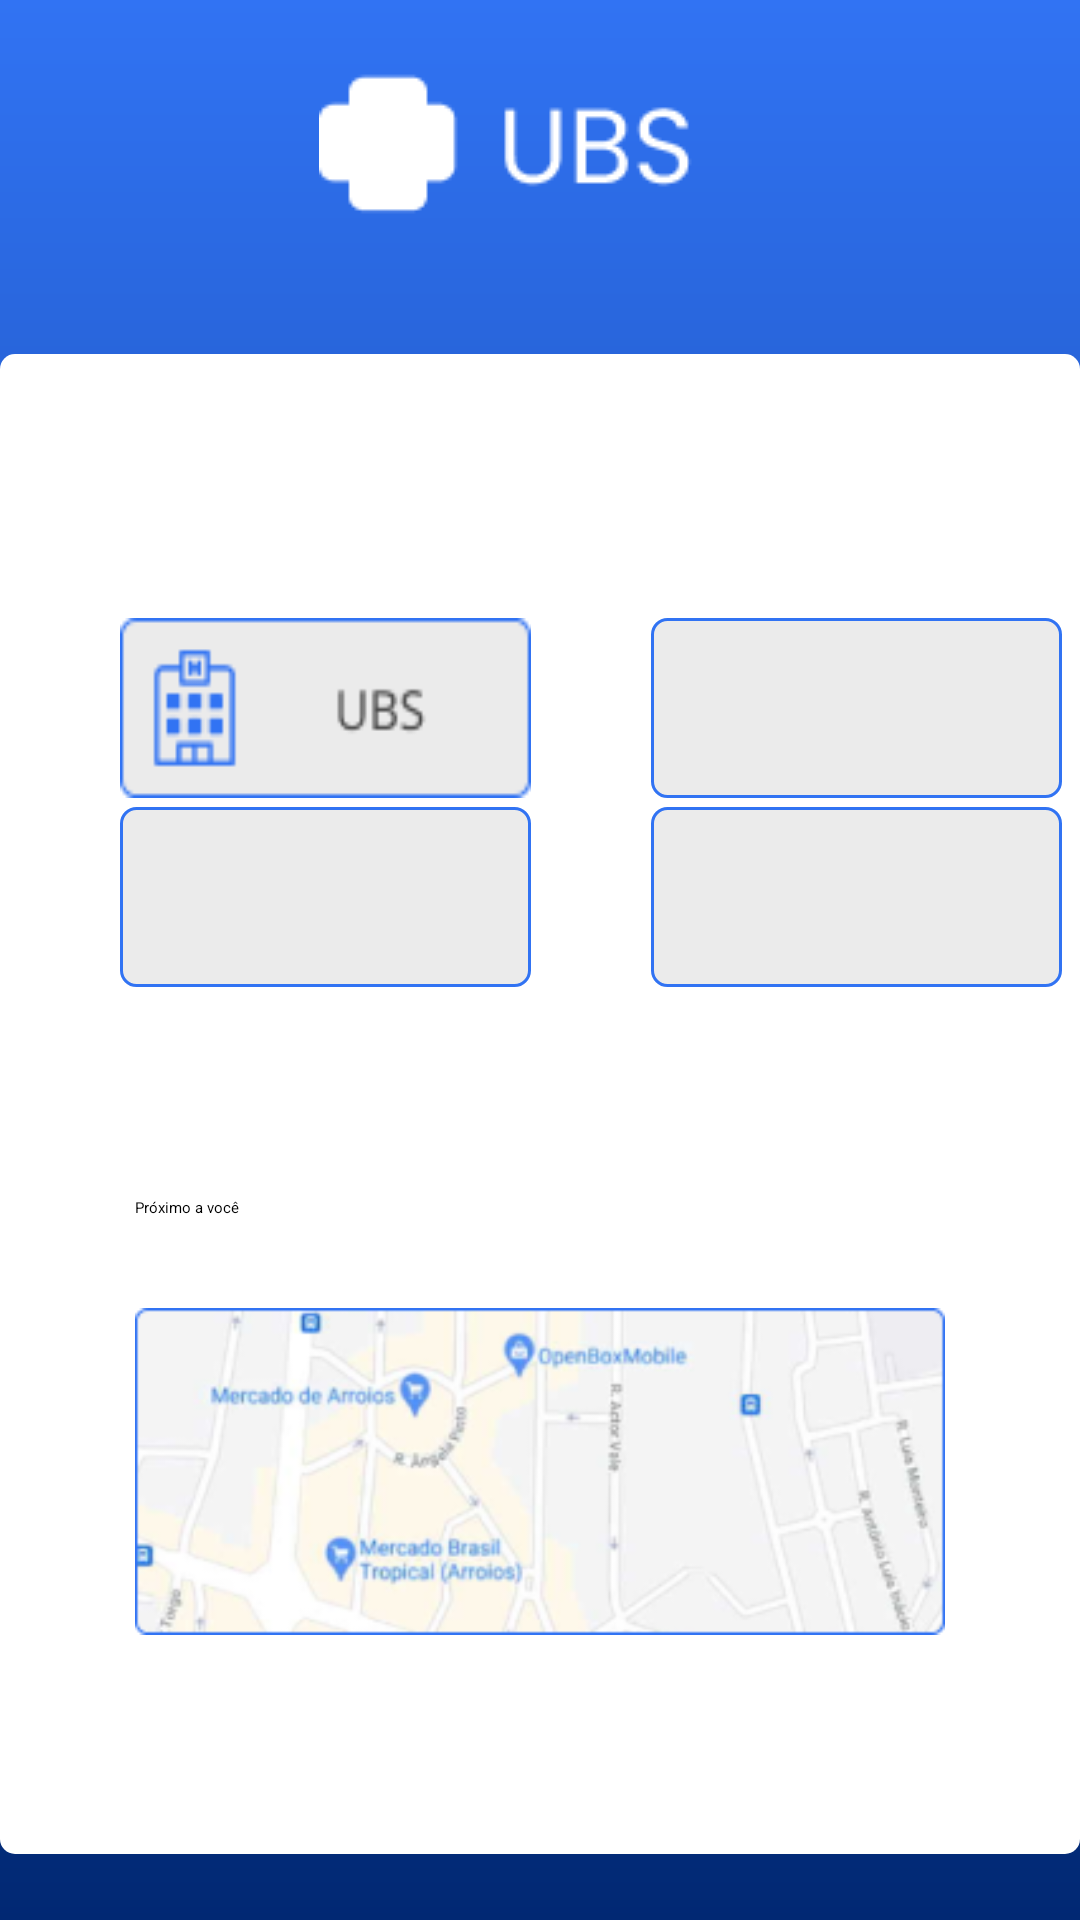

The Android layout XML behind this screen, and the referenced resources:
<!-- AndroidManifest.xml: application theme Theme.UbsprojectFinal -->
<!-- res/layout/activity_principal_view.xml -->
<?xml version="1.0" encoding="utf-8"?>
<androidx.appcompat.widget.LinearLayoutCompat xmlns:android="http://schemas.android.com/apk/res/android"
    xmlns:app="http://schemas.android.com/apk/res-auto"
    xmlns:tools="http://schemas.android.com/tools"
    android:layout_width="match_parent"
    android:layout_height="match_parent"
    tools:context=".PrincipalVIew"
    android:orientation="vertical"
    android:gravity="center"
    android:background="@drawable/style_fundo"
    >

    <ImageView
        android:layout_width="wrap_content"
        android:layout_height="wrap_content"

        android:layout_marginLeft="20dp"
        android:layout_marginTop="40dp"
        android:src="@drawable/logo_top"
        />

    <androidx.appcompat.widget.LinearLayoutCompat
        android:layout_width="match_parent"
        android:layout_height="500dp"
        android:orientation="vertical"
        android:gravity="center"
        android:background="@drawable/style_card"
        android:layout_marginVertical="40dp"
        >

        <androidx.appcompat.widget.LinearLayoutCompat
            android:layout_width="match_parent"
            android:layout_height="wrap_content"
            android:orientation="horizontal"
            android:layout_marginTop="40dp"
            >

            <androidx.appcompat.widget.AppCompatButton
                android:id="@+id/ubsbutton"
                android:layout_width="137dp"
                android:layout_height="60dp"

                android:textColorHint="@color/white"
                android:layout_marginHorizontal="40dp"
                android:background="@drawable/botaoselect"
                />
            <androidx.appcompat.widget.AppCompatButton
                android:id="@+id/secondbutton"
                android:layout_width="137dp"
                android:layout_height="60dp"

                android:background="@drawable/style_selectbutton"
                android:textColorHint="@color/white"
                />

        </androidx.appcompat.widget.LinearLayoutCompat> 
        <androidx.appcompat.widget.LinearLayoutCompat
            android:layout_width="match_parent"
            android:layout_height="wrap_content"
            android:orientation="horizontal"
            android:layout_marginTop="3dp"

            >

            <androidx.appcompat.widget.AppCompatButton
                android:id="@+id/thirdbutton"
                android:layout_width="137dp"
                android:layout_height="60dp"


                android:background="@drawable/style_selectbutton"
                android:textColorHint="@color/white" android:layout_marginHorizontal="40dp"
                />
            <androidx.appcompat.widget.AppCompatButton
                android:id="@+id/fourthbutton"
                android:layout_width="137dp"
                android:layout_height="60dp"


                android:background="@drawable/style_selectbutton"
                android:textColorHint="@color/white"

                />

        </androidx.appcompat.widget.LinearLayoutCompat> 
        <androidx.appcompat.widget.LinearLayoutCompat
            android:layout_width="match_parent"
            android:layout_height="wrap_content"
            android:orientation="vertical"
            android:paddingBottom="15dp">

            <TextView
                android:layout_width="wrap_content"
                android:layout_height="wrap_content"

                android:layout_marginTop="70dp"
                android:layout_marginLeft="45dp"
                android:hint="Próximo a você"

                />
            <ImageView
                android:layout_width="wrap_content"
                android:layout_height="wrap_content"
                android:layout_marginLeft="20dp"
                android:layout_marginTop="20dp"
                android:layout_marginHorizontal="45dp"
                android:src="@drawable/maps_exemplo"
                />
        </androidx.appcompat.widget.LinearLayoutCompat>


    </androidx.appcompat.widget.LinearLayoutCompat>

    <androidx.appcompat.widget.LinearLayoutCompat
        android:layout_width="match_parent"
        android:layout_height="wrap_content"
        android:orientation="horizontal"
        android:gravity="center"
        android:layout_gravity="center"
        >

        <androidx.appcompat.widget.AppCompatButton
            android:layout_width="40dp"
            android:layout_height="40dp"
            android:background="@drawable/config">

        </androidx.appcompat.widget.AppCompatButton>
        <androidx.appcompat.widget.AppCompatButton
            android:layout_width="50dp"
            android:layout_height="50dp"

            android:background="@drawable/home"
            android:layout_marginHorizontal="50dp"
            >

        </androidx.appcompat.widget.AppCompatButton>
        <androidx.appcompat.widget.AppCompatButton
            android:layout_width="40dp"
            android:layout_height="40dp"

            android:background="@drawable/profile">

        </androidx.appcompat.widget.AppCompatButton>

    </androidx.appcompat.widget.LinearLayoutCompat>

</androidx.appcompat.widget.LinearLayoutCompat>
<!-- resources referenced by this layout -->
<resources>
  <color name="white">#FFFFFFFF</color>
  <!-- drawable botaoselect: png bitmap (drawable, 1542 bytes) -->
  <!-- drawable config: png bitmap (drawable, 586 bytes) -->
  <!-- drawable home: png bitmap (drawable, 612 bytes) -->
  <!-- drawable logo_top: png bitmap (drawable, 1336 bytes) -->
  <!-- drawable maps_exemplo: png bitmap (drawable, 39664 bytes) -->
  <!-- drawable profile: png bitmap (drawable, 388 bytes) -->
  <!-- drawable style_card (drawable) -->
  <?xml version="1.0" encoding="utf-8"?>
  
  <shape xmlns:android="http://schemas.android.com/apk/res/android">
  
      <solid
  
          android:color="@color/white"
          />
      <corners
  
          android:radius="5dp"
          />
  
  </shape>
  <!-- drawable style_fundo (drawable) -->
  <?xml version="1.0" encoding="utf-8"?>
  <shape xmlns:android="http://schemas.android.com/apk/res/android">
  
      <gradient
          android:startColor="@color/azul_claro"
          android:endColor="@color/Blue"
          android:type="linear"
          android:angle="275"
          />
  
  
  </shape>
  <!-- drawable style_selectbutton (drawable) -->
  <?xml version="1.0" encoding="utf-8"?>
  
  <shape xmlns:android="http://schemas.android.com/apk/res/android">
  
      <solid
  
          android:color="#EBEBEB"
          />
      <stroke
  
          android:width="1dp"
          android:color="#3173F3"
          />
      <corners
  
          android:radius="5dp"
          />
  
  </shape>
  <style name="Theme.UbsprojectFinal" parent="Theme.MaterialComponents.DayNight.DarkActionBar">
          
          <item name="colorPrimary">@color/purple_200</item>
          <item name="colorPrimaryVariant">@color/purple_700</item>
          <item name="colorOnPrimary">@color/black</item>
          
          <item name="colorSecondary">@color/teal_200</item>
          <item name="colorSecondaryVariant">@color/teal_200</item>
          <item name="colorOnSecondary">@color/black</item>
          
          <item name="android:statusBarColor">?attr/colorPrimaryVariant</item>
          
      </style>
  <color name="azul_claro">#3173F3</color>
  <color name="Blue">#012873</color>
  <color name="purple_200">#FFBB86FC</color>
  <color name="purple_700">#FF3700B3</color>
  <color name="black">#FF000000</color>
  <color name="teal_200">#FF03DAC5</color>
</resources>
